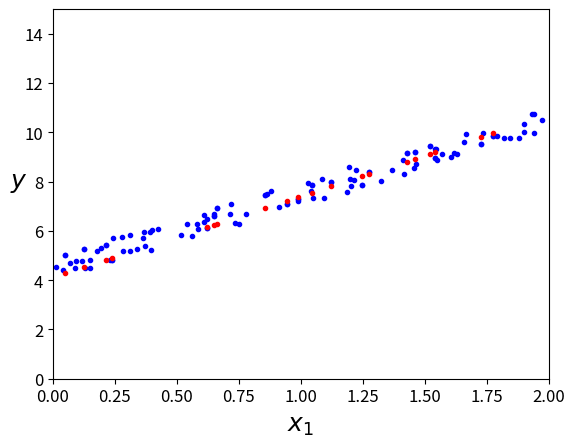

Generate this figure with matplotlib: (Note: this script raises an exception after producing the figure.)
# -*- coding: utf-8 -*-
"""part2

Automatically generated by Colaboratory.

Original file is located at
    https://colab.research.google.com/<link-removed>

# problem 2

## code form the orignal example
"""

# Commented out IPython magic to ensure Python compatibility.
# %matplotlib inline
import matplotlib as mpl
import matplotlib.pyplot as plt
mpl.rc('axes', labelsize=14)
mpl.rc('xtick', labelsize=12)
mpl.rc('ytick', labelsize=12)

import numpy as np
np.random.seed(42)

xs = 2 * np.random.rand(100, 1)
ys = 4 + 3 * xs + np.random.rand(100, 1)

plt.plot(xs, ys, "b.")
plt.xlabel("$x_1$", fontsize=18)
plt.ylabel("$y$", rotation=0, fontsize=18)
plt.axis([0, 2, 0, 15])
plt.show()

# split the data into training and test sets
# train set
train_xs = xs[:80]
train_ys = ys[:80]
# test set
test_xs = xs[80:]
test_ys = ys[80:]

"""# Linear regression using numpy"""

# number of epochs
epochs = 10
# learning rate
lr = 0.01

"""### create two diffrent weights"""

# initial value for weight w and bias b
w1 = np.random.randn(1)
b = np.zeros(1)
w2 = np.random.randn(1)

"""### y_hat =  w1 * x + w2 * x + bias"""

for epoch in np.arange(epochs):
  for i in np.arange(80):
    y_pred = w1 * train_xs[i] + w2 * train_xs[i] + b
    
    grad_w = (y_pred - train_ys[i]) * train_xs[i]
    grad_b = (y_pred - train_ys[i])
    
    w1 -= lr * grad_w
    w2 -= lr * grad_w
    b -= lr * grad_b

test_loss = 0
for i in np.arange(20):
  test_loss += 0.5 * (w1 * test_xs[i]+ w2 * test_xs[i] +  b - test_ys[i]) ** 2
test_loss /= 20

test_loss

pred_ys = w1 * test_xs + w2 * test_xs+  b

plt.plot(test_xs, test_ys, "b.")
plt.plot(test_xs, pred_ys, "r.") # predicted values
plt.xlabel("$x_1$", fontsize=18)
plt.ylabel("$y$", rotation=0, fontsize=18)
plt.axis([0, 2, 0, 15])
plt.show()

b

w

w2

